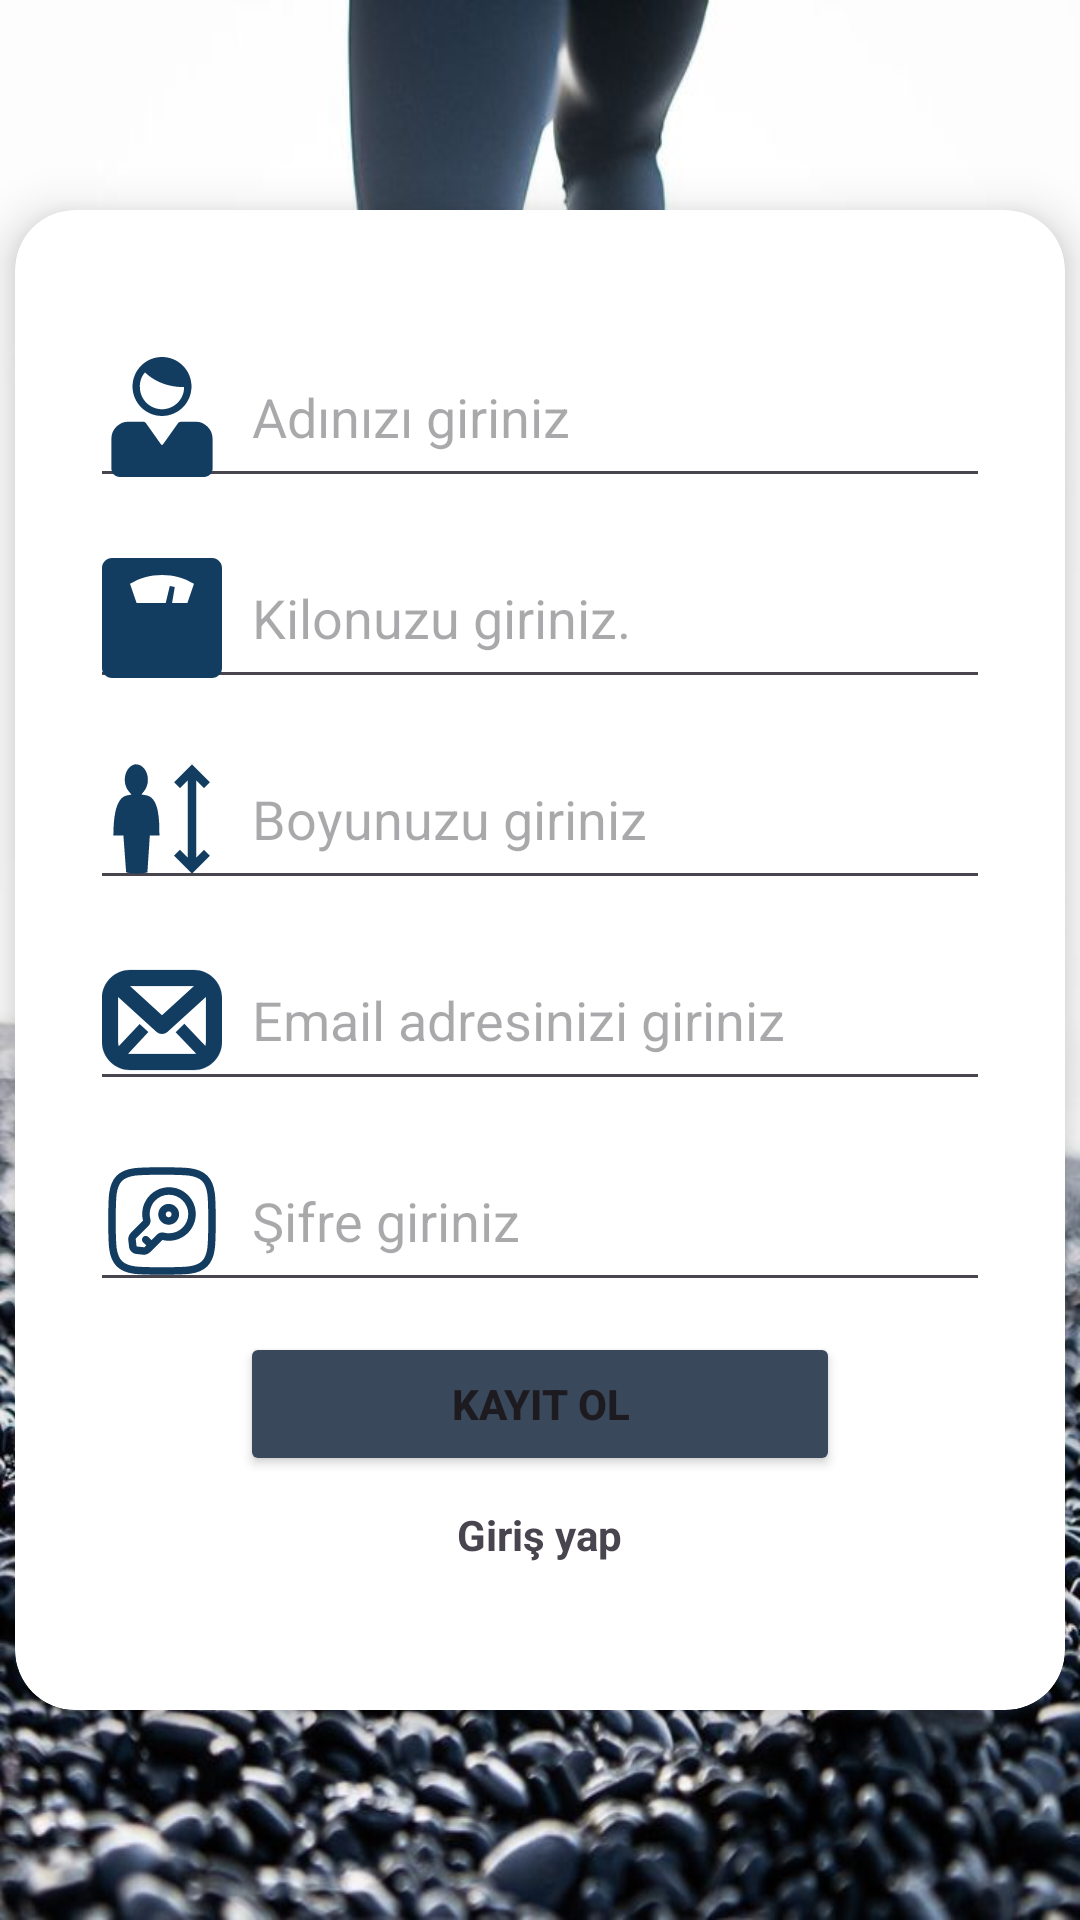

Here is an Android app screen rendered from its layout file. Give the layout XML and the strings, colors and styles it references.
<!-- AndroidManifest.xml: application theme Theme.CalControl -->
<!-- res/layout/activity_sign_up.xml -->
<?xml version="1.0" encoding="utf-8"?>
<androidx.constraintlayout.widget.ConstraintLayout xmlns:android="http://schemas.android.com/apk/res/android"
    xmlns:app="http://schemas.android.com/apk/res-auto"
    xmlns:tools="http://schemas.android.com/tools"
    android:layout_width="match_parent"
    android:layout_height="match_parent"
    tools:context=".signUp"
    android:background="@drawable/backg">


    <androidx.cardview.widget.CardView
        android:layout_width="350dp"
        android:layout_height="500dp"
        app:cardCornerRadius="20dp"
        app:cardElevation="10dp"
        app:layout_constraintBottom_toBottomOf="parent"
        app:layout_constraintEnd_toEndOf="parent"
        app:layout_constraintStart_toStartOf="parent"
        app:layout_constraintTop_toTopOf="parent"
        tools:ignore="MissingConstraints">

        <LinearLayout
            android:id="@+id/main"
            android:layout_width="match_parent"
            android:layout_height="match_parent"
            android:gravity="center"
            android:orientation="vertical">



            <EditText
                android:id="@+id/person"
                android:layout_width="300dp"
                android:layout_height="wrap_content"
                android:layout_marginBottom="10dp"
                android:drawableStart="@drawable/profile"
                android:drawablePadding="10dp"
                android:ems="10"
                android:hint="Adınızı giriniz"
                android:inputType="text"
                android:minHeight="48dp" />
            <EditText
                android:id="@+id/weight"
                android:layout_width="300dp"
                android:layout_height="wrap_content"
                android:layout_marginBottom="10dp"
                android:drawableStart="@drawable/weight1"
                android:drawablePadding="10dp"
                android:ems="10"
                android:hint="Kilonuzu giriniz."
                android:inputType="text"
                android:minHeight="48dp" />

            <EditText
                android:id="@+id/height"
                android:layout_width="300dp"
                android:layout_height="wrap_content"
                android:layout_marginBottom="10dp"
                android:drawableStart="@drawable/height"
                android:drawablePadding="10dp"
                android:ems="10"
                android:hint="Boyunuzu giriniz"
                android:inputType="text"
                android:minHeight="48dp" />
            <EditText
                android:id="@+id/mail"
                android:layout_width="300dp"
                android:layout_height="wrap_content"
                android:layout_marginBottom="10dp"
                android:drawableStart="@drawable/mail"
                android:drawablePadding="10dp"
                android:ems="10"
                android:hint="Email adresinizi giriniz"
                android:inputType="textEmailAddress"
                android:minHeight="48dp" />

            <EditText
                android:id="@+id/key"
                android:layout_width="300dp"
                android:layout_height="wrap_content"
                android:layout_marginBottom="10dp"
                android:drawableStart="@drawable/key"
                android:drawablePadding="10dp"
                android:ems="10"
                android:hint="Şifre giriniz"
                android:inputType="textPassword"
                android:minHeight="48dp" />

            <Button
                android:id="@+id/kayit"
                android:layout_width="200dp"
                android:layout_height="wrap_content"
                android:backgroundTint="#39485B"
                android:text="Kayıt Ol"
                android:textStyle="bold" />
            <TextView
                android:id="@+id/logpage"
                android:layout_width="wrap_content"
                android:layout_height="wrap_content"
                android:layout_margin="10dp"
                android:text="Giriş yap"
                android:textStyle="bold"/>
        </LinearLayout>

    </androidx.cardview.widget.CardView>

</androidx.constraintlayout.widget.ConstraintLayout>
<!-- resources referenced by this layout -->
<resources>
  <!-- drawable height (drawable) -->
  <vector android:height="40dp" android:viewportHeight="512"
      android:viewportWidth="512" android:width="40dp" xmlns:android="http://schemas.android.com/apk/res/android">
      <path android:fillColor="#123D61" android:pathData="M384,22.55L307.27,99.27l25.46,25.46L366,91.46v329.09l-33.27,-33.27 -25.46,25.46L384,489.45l76.73,-76.73 -25.46,-25.46L402,420.54L402,91.46l33.27,33.27L460.73,99.27 384,22.55zM141.56,22.8c-23.37,3.04 -44.55,30.44 -44.55,65.93 0,19.56 6.77,36.86 16.69,48.81l11.84,14.26 -18.22,3.42c-12.9,2.42 -22.36,9.24 -30.44,20.34 -8.09,11.1 -14.27,26.56 -18.6,44.38 -7.84,32.28 -9.57,71.69 -9.84,106.44h42.87l11.77,157.84c29.89,6.75 61.81,6.51 90.6,0.03l10.41,-157.86h40.82c-0.03,-35.17 -0.48,-75.13 -7.58,-107.65 -3.92,-17.93 -9.86,-33.37 -18.04,-44.34 -8.19,-10.97 -18.08,-17.75 -32.56,-19.99l-18.59,-2.88 11.74,-14.7c9.49,-11.9 15.93,-29 15.93,-48.08 0,-37.84 -23.66,-65.84 -49.4,-65.84l-4.84,-0.09z"/>
  </vector>
  <!-- drawable profile (drawable) -->
  <vector android:height="40dp" android:viewportHeight="575.62"
      android:viewportWidth="575.62" android:width="40dp" xmlns:android="http://schemas.android.com/apk/res/android">
      <path android:fillColor="#123D61" android:pathData="M429.25,141.44C429.25,63.33 365.98,0 287.81,0c-78.11,0 -141.44,63.33 -141.44,141.44c0,78.11 63.33,141.44 141.44,141.44C365.99,282.88 429.25,219.55 429.25,141.44zM181.73,144.5c0,0 -4.08,-40.12 24.82,-70.72c20.34,20.39 81.26,70.72 187.34,70.72c0,58.5 -47.59,106.08 -106.08,106.08S181.73,202.99 181.73,144.5z"/>
      <path android:fillColor="#123D61" android:pathData="M45.05,391.68v62.56v80.92c0,22.36 18.14,40.46 40.46,40.46h404.6c22.36,0 40.46,-18.1 40.46,-40.46v-80.92V391.68c0,-44.69 -36.19,-80.92 -80.92,-80.92H377.91c-5.07,0 -11.46,3.42 -14.27,7.64l-70.74,99.98c-2.81,4.22 -7.37,4.22 -10.18,0l-70.74,-99.99c-2.81,-4.22 -9.2,-7.64 -14.27,-7.64h-71.74C81.32,310.76 45.05,346.99 45.05,391.68z"/>
  </vector>
  <!-- drawable weight1 (drawable) -->
  <vector android:height="40dp" android:viewportHeight="512"
      android:viewportWidth="512" android:width="40dp" xmlns:android="http://schemas.android.com/apk/res/android">
      <path android:fillColor="#123D61" android:pathData="M469.33,0H42.67C19.1,0 0,19.1 0,42.67v426.65c0,23.57 19.1,42.67 42.67,42.67h426.66c23.57,0 42.67,-19.1 42.67,-42.67V42.67C512,19.1 492.9,0 469.33,0zM364.37,191.88h-65.29l11.41,-68.16l-10.59,-2.15l-10.6,-2.17l-17.44,72.48H147.63l-28.15,-81.9c39.87,-24.03 86.58,-37.87 136.53,-37.87c49.94,0 96.64,13.84 136.51,37.87L364.37,191.88z"/>
  </vector>
  <style name="Theme.CalControl" parent="Base.Theme.CalControl" />
  <style name="Base.Theme.CalControl" parent="Theme.Material3.DayNight.NoActionBar">
          
          
      </style>
</resources>
